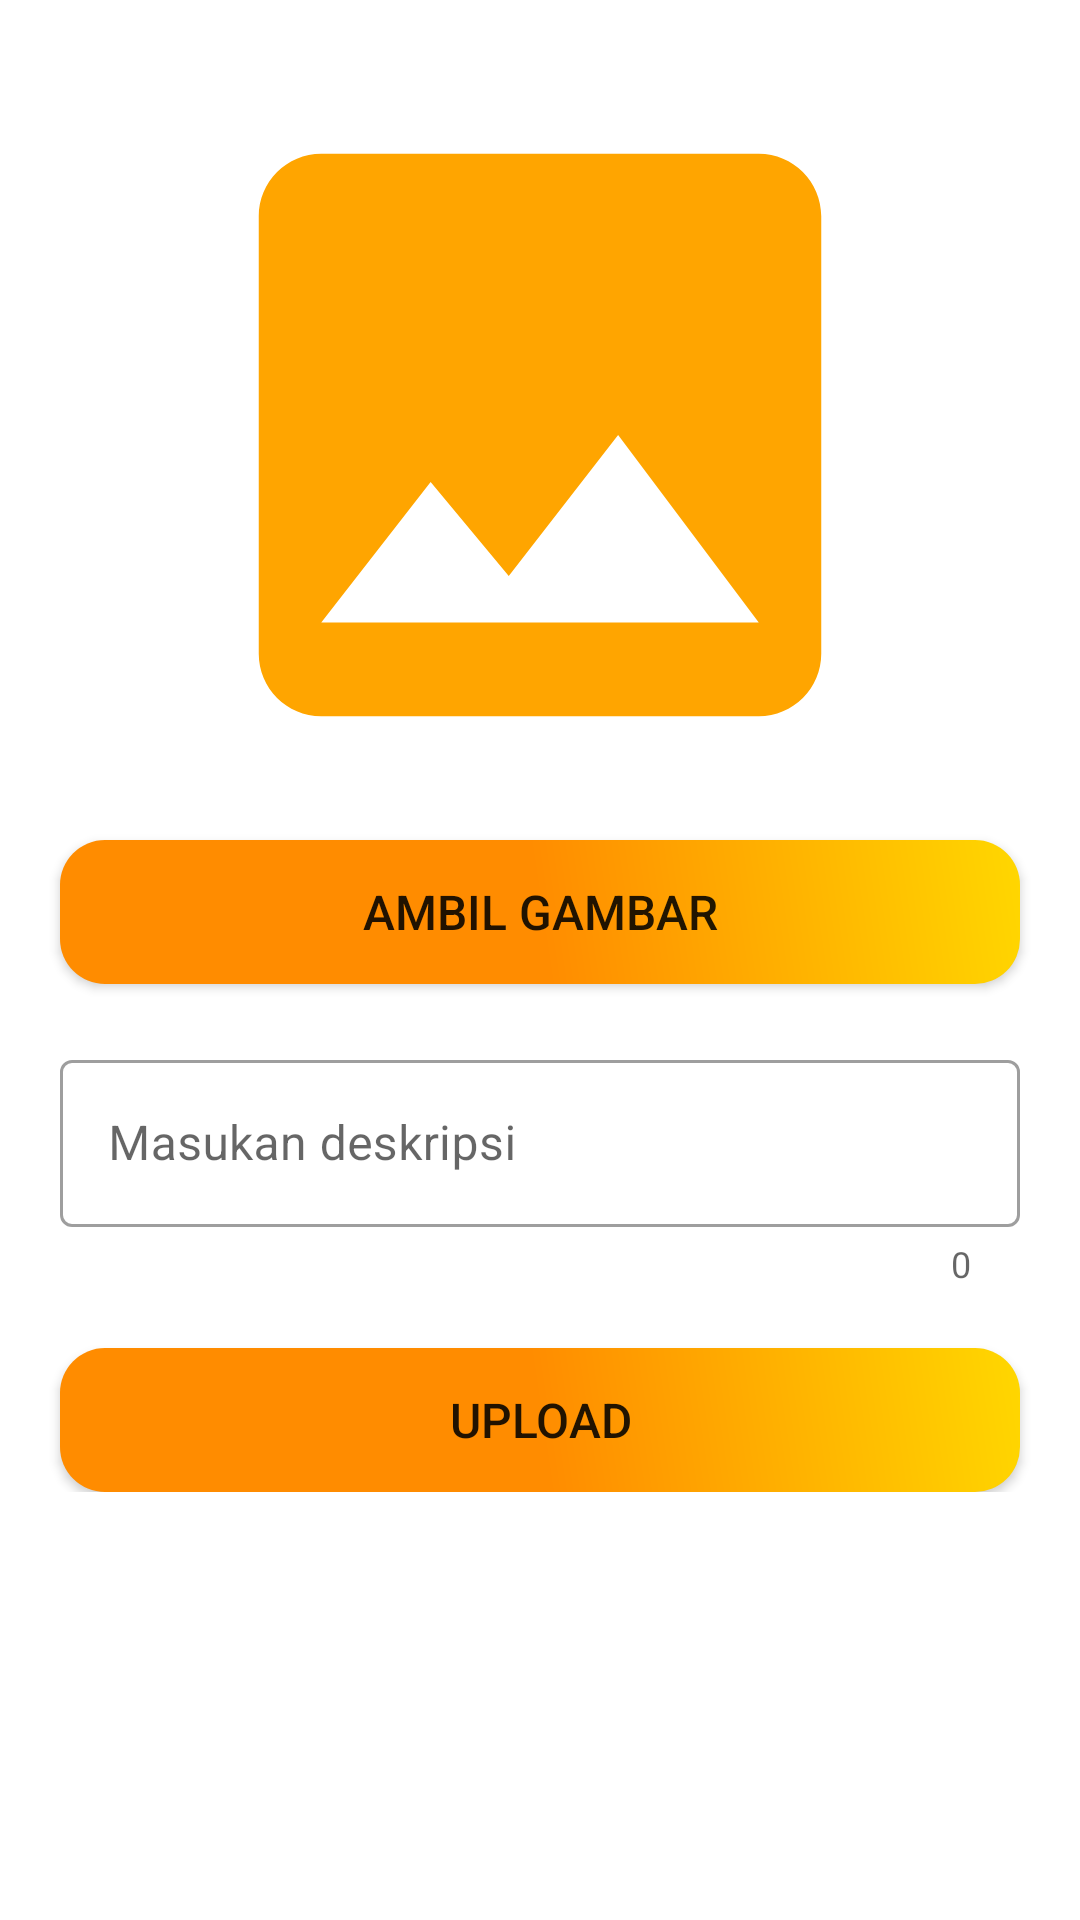

Produce the Android XML layout that renders to this screen, including the resource entries it uses.
<!-- AndroidManifest.xml: application theme Theme.StoryApp -->
<!-- res/layout/activity_add_story.xml -->
<?xml version="1.0" encoding="utf-8"?>
<ScrollView
    xmlns:android="http://schemas.android.com/apk/res/android"
    xmlns:app="http://schemas.android.com/apk/res-auto"
    xmlns:tools="http://schemas.android.com/tools"
    android:layout_width="match_parent"
    android:layout_height="match_parent"
    tools:context=".view.activity.AddStoryActivity">

    <androidx.constraintlayout.widget.ConstraintLayout
        android:layout_width="match_parent"
        android:layout_height="wrap_content"
        android:padding="10dp">

        <ImageView
            android:id="@+id/preview_image"
            android:layout_width="0dp"
            android:layout_height="250dp"
            android:layout_margin="10dp"
            android:src="@drawable/ic_baseline_image_24"
            android:contentDescription="@string/pratinjau_image"
            app:layout_constraintEnd_toEndOf="parent"
            app:layout_constraintStart_toStartOf="parent"
            app:layout_constraintTop_toTopOf="parent" />

        <androidx.appcompat.widget.AppCompatButton
            android:id="@+id/take_a_picture"
            android:layout_width="0dp"
            android:layout_height="wrap_content"
            android:layout_margin="10dp"
            android:text="@string/ambil_gambar"
            android:textSize="16sp"
            android:background="@drawable/custom_button"
            app:layout_constraintEnd_toEndOf="parent"
            app:layout_constraintStart_toStartOf="parent"
            app:layout_constraintTop_toBottomOf="@+id/preview_image" />

        <com.google.android.material.textfield.TextInputLayout
            android:id="@+id/textInputLayout"
            style="@style/Widget.MaterialComponents.TextInputLayout.OutlinedBox"
            android:layout_width="0dp"
            android:layout_height="wrap_content"
            android:layout_marginTop="20dp"
            android:hint="@string/masukan_deskripsi"
            app:counterEnabled="true"
            app:layout_constraintEnd_toEndOf="@+id/take_a_picture"
            app:layout_constraintStart_toStartOf="@+id/take_a_picture"
            app:layout_constraintTop_toBottomOf="@+id/take_a_picture">

            <com.google.android.material.textfield.TextInputEditText
                android:id="@+id/tv_description_add"
                android:layout_width="match_parent"
                android:layout_height="wrap_content" />

        </com.google.android.material.textfield.TextInputLayout>

        <androidx.appcompat.widget.AppCompatButton
            android:id="@+id/btn_upload"
            android:layout_width="0dp"
            android:layout_height="wrap_content"
            android:layout_marginTop="20dp"
            android:background="@drawable/custom_button"
            android:text="@string/upload"
            android:textSize="16sp"
            app:layout_constraintEnd_toEndOf="@+id/textInputLayout"
            app:layout_constraintStart_toStartOf="@+id/textInputLayout"
            app:layout_constraintTop_toBottomOf="@+id/textInputLayout" />

        <com.airbnb.lottie.LottieAnimationView
            android:id="@+id/progress_bar_addStory"
            android:layout_width="150dp"
            android:layout_height="150dp"
            android:visibility="gone"
            app:lottie_autoPlay="true"
            app:lottie_loop="true"
            app:lottie_rawRes="@raw/file_loading"
            app:layout_constraintBottom_toBottomOf="parent"
            app:layout_constraintEnd_toEndOf="parent"
            app:layout_constraintStart_toStartOf="parent"
            app:layout_constraintTop_toTopOf="parent" />

    </androidx.constraintlayout.widget.ConstraintLayout>


</ScrollView>
<!-- resources referenced by this layout -->
<resources>
  <!-- drawable custom_button (drawable) -->
  <?xml version="1.0" encoding="utf-8"?>
  <shape
      xmlns:android="http://schemas.android.com/apk/res/android"
      android:shape="rectangle">
      <gradient
          android:endColor="#FFD700"
          android:startColor="#FF8C00"
          android:centerColor="#FF8C00"
      android:angle="45" />
      <corners android:radius="15dp" />
  </shape>
  <!-- drawable ic_baseline_image_24 (drawable) -->
  <vector android:height="40dp" android:tint="@color/jingga"
      android:viewportHeight="24" android:viewportWidth="24"
      android:width="40dp" xmlns:android="http://schemas.android.com/apk/res/android">
      <path android:fillColor="@android:color/white" android:pathData="M21,19V5c0,-1.1 -0.9,-2 -2,-2H5c-1.1,0 -2,0.9 -2,2v14c0,1.1 0.9,2 2,2h14c1.1,0 2,-0.9 2,-2zM8.5,13.5l2.5,3.01L14.5,12l4.5,6H5l3.5,-4.5z"/>
  </vector>
  <string name="ambil_gambar">Ambil gambar</string>
  <string name="masukan_deskripsi">Masukan deskripsi</string>
  <string name="pratinjau_image">Pratinjau image</string>
  <string name="upload">upload</string>
  <style name="Theme.StoryApp" parent="Theme.MaterialComponents.DayNight.DarkActionBar">
          
          <item name="colorPrimary">@color/jingga_tua</item>
          <item name="colorPrimaryVariant">@color/red_orange</item>
          <item name="colorOnPrimary">@color/white</item>
          
          <item name="colorSecondary">@color/teal_200</item>
          <item name="colorSecondaryVariant">@color/teal_700</item>
          <item name="colorOnSecondary">@color/black</item>
          
          <item name="android:statusBarColor" tools:targetApi="l">?attr/colorPrimaryVariant</item>
          
  
      </style>
  <color name="jingga">#FFA500</color>
  <color name="jingga_tua">#FF8C00</color>
  <color name="red_orange">#FF4500</color>
  <color name="white">#FFFFFFFF</color>
  <color name="teal_200">#FF03DAC5</color>
  <color name="teal_700">#FF018786</color>
  <color name="black">#FF000000</color>
</resources>
